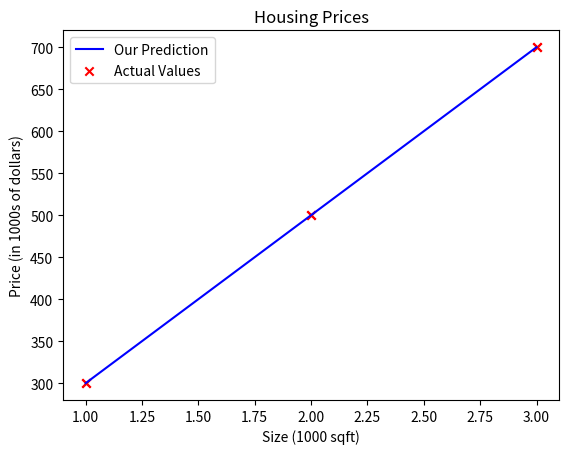

The matplotlib source for this figure:
import sys
import numpy as np
import matplotlib.pyplot as plt


# x_train is the input variable (size in 1000 square feet)
# y_train is the target (price in 1000s of dollars)
x_train = np.array([1.0, 2.0, 3.0])
y_train = np.array([300.0, 500.0, 700.0])
print(f"x_train = {x_train}")
print(f"y_train = {y_train}")

# m is the number of training examples
print(f"x_train.shape: {x_train.shape}")
m = x_train.shape[0]
print(f"Number of training examples is: {m}")


m = len(x_train)
print(f"Number of test examples is: {m}")

i = 0
x_i = x_train[i]
y_i = y_train[i]
print(f"(x^({i}), y^({i})) = ({x_i}, {y_i})")

# Plot the data points
plt.scatter(x_train, y_train, marker='x', c='r')
# Set the title
plt.title("Housing Prices")
# Set the y-axis label
plt.ylabel('Price (in 1000s of dollars)')
# Set the x-axis label
plt.xlabel('Size (1000 sqft)')
# plt.show()


w = 200
b = 100
print(f"w: {w}")
print(f"b: {b}")

def compute_model_output(x, w, b):
    """
    Computes the prediction of a linear model
    Args:
      x (ndarray (m,)): Data, m examples
      w,b (scalar)    : model parameters
    Returns
      y (ndarray (m,)): target values
    """
    m = x.shape[0]
    f_wb = np.zeros(m)
    for i in range(m):
        f_wb[i] = w * x[i] + b

    return f_wb

tmp_f_wb = compute_model_output(x_train, w, b,)

# 画出模型的预测
plt.plot(x_train, tmp_f_wb, c='b',label='Our Prediction')

# 画出数据点
plt.scatter(x_train, y_train, marker='x', c='r',label='Actual Values')

# 设置标题
plt.title("Housing Prices")
# 设置y轴标签
plt.ylabel('Price (in 1000s of dollars)')
# 设置x轴标签
plt.xlabel('Size (1000 sqft)')
plt.legend()
plt.show()


w = 200
b = 100
x_i = 1.2
cost_1200sqft = w * x_i + b

print(f"${cost_1200sqft:.0f} thousand dollars")
